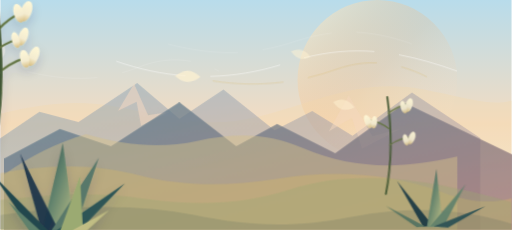
t = 0.00 s
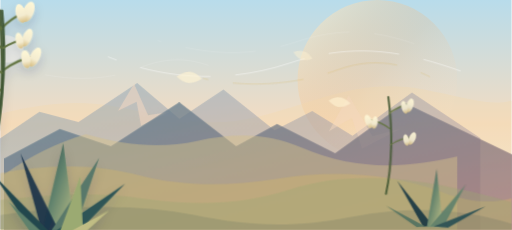
t = 1.67 s
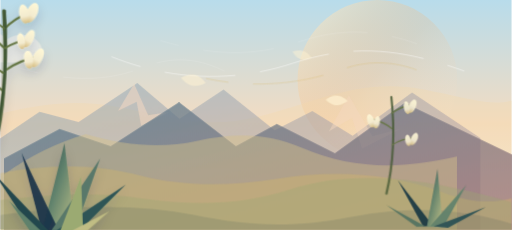
t = 3.33 s
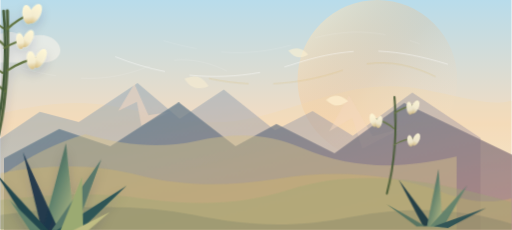
t = 5.00 s
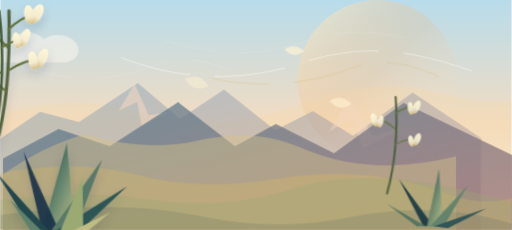
t = 6.67 s
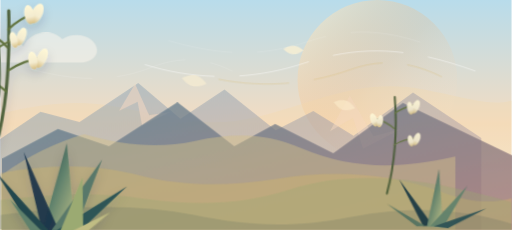
t = 8.33 s

The animated SVG that drew these frames (rendered in a browser with its animation timeline set to each time). Animation: 9 CSS @keyframes rules; frames cover the first 8.33 s, repeats indefinitely.

<svg xmlns="http://www.w3.org/2000/svg" viewBox="0 0 1600 720" role="img" aria-labelledby="yuccaTitle yuccaDesc">
  <title id="yuccaTitle">Animated yucca flowers over plains and mountains</title>
  <desc id="yuccaDesc">A layered vector banner with yucca flowers, plains, mountains, drifting wind lines, and a small call-to-action ribbon.</desc>
  <defs>
    <linearGradient id="sky" x1="0" y1="0" x2="0" y2="1">
      <stop offset="0" stop-color="#b8dceb"/>
      <stop offset="0.54" stop-color="#f4dcc1"/>
      <stop offset="1" stop-color="#f6f2df"/>
    </linearGradient>
    <linearGradient id="sunwash" x1="0" y1="0" x2="1" y2="1">
      <stop offset="0" stop-color="#fff8dc" stop-opacity="0.86"/>
      <stop offset="0.48" stop-color="#f4b06f" stop-opacity="0.26"/>
      <stop offset="1" stop-color="#ffffff" stop-opacity="0"/>
    </linearGradient>
    <linearGradient id="mountainFar" x1="0" y1="0" x2="1" y2="1">
      <stop offset="0" stop-color="#7fa2b7" stop-opacity="0.72"/>
      <stop offset="1" stop-color="#b9939a" stop-opacity="0.72"/>
    </linearGradient>
    <linearGradient id="mountainNear" x1="0" y1="0" x2="1" y2="1">
      <stop offset="0" stop-color="#557c90"/>
      <stop offset="1" stop-color="#9e6f72"/>
    </linearGradient>
    <linearGradient id="yuccaLeaf" x1="0" y1="0" x2="1" y2="1">
      <stop offset="0" stop-color="#223f45"/>
      <stop offset="0.45" stop-color="#5f816c"/>
      <stop offset="1" stop-color="#c6c58a"/>
    </linearGradient>
    <linearGradient id="flower" x1="0" y1="0" x2="0" y2="1">
      <stop offset="0" stop-color="#fff8d7"/>
      <stop offset="0.62" stop-color="#f4ecd0"/>
      <stop offset="1" stop-color="#d6bd80"/>
    </linearGradient>
    <filter id="softShadow" x="-20%" y="-20%" width="140%" height="150%">
      <feDropShadow dx="0" dy="16" stdDeviation="16" flood-color="#173047" flood-opacity="0.16"/>
    </filter>
    <style>
      .far-range { animation: yucca-parallax-far 28s ease-in-out infinite alternate; }
      .near-range { animation: yucca-parallax-near 24s ease-in-out infinite alternate; }
      .cloud-bank { animation: yucca-cloud-drift 54s linear infinite; }
      .wind-line {
        fill: none;
        stroke: rgba(255,255,255,0.66);
        stroke-width: 2.2;
        stroke-linecap: round;
        stroke-dasharray: 220 80;
        animation: yucca-wind 13s linear infinite;
      }
      .wind-line.thin { stroke-width: 1.2; opacity: 0.58; animation-duration: 18s; }
      .wind-line.gold { stroke: rgba(216,187,104,0.42); animation-duration: 16s; }
      .yucca-sway {
        transform-box: fill-box;
        transform-origin: 50% 100%;
        animation: yucca-sway 6.8s ease-in-out infinite alternate;
      }
      .yucca-sway.slow { animation-duration: 8.4s; animation-delay: -1.1s; }
      .yucca-sway.fast { animation-duration: 5.9s; animation-delay: -2.2s; }
      .blossom {
        transform-box: fill-box;
        transform-origin: 50% 18%;
        animation: yucca-blossom 5.4s ease-in-out infinite alternate;
      }
      .blossom.d2 { animation-delay: -1.4s; }
      .blossom.d3 { animation-delay: -2.7s; }
      .leaf-sway {
        transform-box: fill-box;
        transform-origin: 50% 100%;
        animation: yucca-leaf 7.5s ease-in-out infinite alternate;
      }
      .petal {
        transform-box: fill-box;
        transform-origin: 0 0;
        animation: yucca-petal 12s ease-in-out infinite;
      }
      .petal.p2 { animation-delay: -4s; }
      .petal.p3 { animation-delay: -8s; }
      .cta-pulse { animation: yucca-cta 4.6s ease-in-out infinite; }
      @keyframes yucca-parallax-far {
        from { transform: translateX(-8px); }
        to { transform: translateX(10px); }
      }
      @keyframes yucca-parallax-near {
        from { transform: translateX(12px); }
        to { transform: translateX(-12px); }
      }
      @keyframes yucca-cloud-drift {
        from { transform: translateX(-180px); }
        to { transform: translateX(1680px); }
      }
      @keyframes yucca-wind {
        from { stroke-dashoffset: 260; transform: translateX(-34px); }
        to { stroke-dashoffset: -260; transform: translateX(56px); }
      }
      @keyframes yucca-sway {
        from { transform: rotate(-1.9deg) translateX(-2px); }
        to { transform: rotate(2.4deg) translateX(3px); }
      }
      @keyframes yucca-blossom {
        from { transform: rotate(-3deg) translateY(0); }
        to { transform: rotate(2.2deg) translateY(2px); }
      }
      @keyframes yucca-leaf {
        from { transform: rotate(-1deg); }
        to { transform: rotate(1.6deg); }
      }
      @keyframes yucca-petal {
        0%, 100% { transform: translate(0, 0) rotate(-8deg); opacity: 0.9; }
        50% { transform: translate(34px, 9px) rotate(8deg); opacity: 0.58; }
      }
      @keyframes yucca-cta {
        0%, 100% { opacity: 0.84; transform: translateX(0); }
        50% { opacity: 1; transform: translateX(8px); }
      }
      @media (prefers-reduced-motion: reduce) {
        .yucca-sway,
        .wind-line,
        .cta-pulse,
        .cloud-bank,
        .far-range,
        .near-range,
        .leaf-sway,
        .blossom,
        .petal {
          animation: none !important;
        }
      }
    </style>
  </defs>

  <rect width="1600" height="720" fill="url(#sky)"/>
  <circle cx="1180" cy="250" r="250" fill="url(#sunwash)" opacity="0.74"/>
  <path d="M0 356c133-32 236-42 344-25 174 28 287 79 465 34 186-47 317-122 516-85 118 22 205 54 275 35v405H0z" fill="#f5d7a6" opacity="0.28"/>

  <g class="cloud-bank" opacity="0.5">
    <path d="M-140 165c22-42 76-48 104-20 21-46 89-60 122-22 24-18 68-18 92 2 33 28 18 71-42 71h-276z" fill="#fff8ee"/>
    <path d="M-460 232c16-30 54-37 76-16 15-34 64-46 89-18 18-14 54-13 72 4 25 23 14 54-30 54h-207z" fill="#fff8ee" opacity="0.8"/>
  </g>
  <path class="wind-line thin" d="M520 128c168 48 292 50 436 2 126-42 236-38 364 7"/>
  <path class="wind-line" d="M360 178c190 76 384 80 566 20 192-63 342-45 536 24"/>
  <path class="wind-line gold" d="M660 246c142 30 288 20 422-28 102-37 192-24 286 22"/>
  <path class="wind-line thin" d="M80 214c160 44 275 40 386-4 86-34 166-31 252 12"/>

  <g class="far-range">
    <path d="M0 438l130-88 122 32 184-122 132 112 138-92 160 128 118-60 126 77 186-135 214 142v286H0z" fill="url(#mountainFar)" opacity="0.64"/>
    <path d="M426 262l44 99 66-10-88 42-14-74-58 28z" fill="#f5d8c1" opacity="0.52"/>
    <path d="M1098 298l74 129 88-24-120 62-32-96-72 42z" fill="#f5d8c1" opacity="0.46"/>
  </g>

  <g class="near-range">
    <path d="M0 496l174-92 160 54 214-138 178 138 128-70 182 92 218-158 346 166v232H0z" fill="url(#mountainNear)" opacity="0.74"/>
    <path d="M256 420c130 38 241 44 348 21 122-26 220-25 332 23 146 63 301 69 482 26v230H0V546c82-58 166-100 256-126z" fill="#d7c18a" opacity="0.44"/>
  </g>

  <g id="plains" opacity="0.96">
    <path d="M0 542c155-30 300-28 438 8 122 31 265 36 426 10 182-30 355-18 520 42 85 31 155 37 216 18v100H0z" fill="#d8bb68" opacity="0.36"/>
    <path d="M0 626c184-22 324-23 446-5 176 26 318 17 460-28 188-58 388-46 694 40v87H0z" fill="#9baa72" opacity="0.36"/>
    <path d="M0 673c236-34 438-34 606 0 180 37 315 40 496 5 178-34 340-26 498 22v20H0z" fill="#173047" opacity="0.12"/>
  </g>

  <g id="left-yucca" filter="url(#softShadow)" transform="translate(-18 34)">
    <g class="leaf-sway">
      <path d="M150 686l68-272 34 285z" fill="url(#yuccaLeaf)"/>
      <path d="M148 690l-64-245 118 246z" fill="#173047" opacity="0.9"/>
      <path d="M178 686l152-224-81 232z" fill="#59786a"/>
      <path d="M188 690l222-146-156 156z" fill="#2d5557"/>
      <path d="M118 690L0 512l168 176z" fill="#24474d"/>
      <path d="M204 692l66-174 7 181z" fill="#9baa72"/>
      <path d="M112 692L44 594l102 96z" fill="#5f816c"/>
      <path d="M230 694l128-66-82 72z" fill="#c0bd84"/>
    </g>
    <g class="yucca-sway slow" transform="translate(202 236)">
      <path d="M0 430C24 320 36 213 24 0" fill="none" stroke="#4f623d" stroke-width="10" stroke-linecap="round"/>
      <path d="M24 58c24-24 52-42 82-55" fill="none" stroke="#60723e" stroke-width="7" stroke-linecap="round"/>
      <path d="M24 114c-25-25-48-39-75-49" fill="none" stroke="#60723e" stroke-width="7" stroke-linecap="round"/>
      <path d="M30 186c34-24 65-37 104-43" fill="none" stroke="#60723e" stroke-width="7" stroke-linecap="round"/>
      <path d="M26 252c-28-22-59-38-94-46" fill="none" stroke="#60723e" stroke-width="7" stroke-linecap="round"/>
      <g class="blossom"><ellipse cx="112" cy="4" rx="17" ry="33" fill="url(#flower)" transform="rotate(25 112 4)"/><ellipse cx="88" cy="8" rx="15" ry="30" fill="url(#flower)" transform="rotate(-12 88 8)"/></g>
      <g class="blossom d2"><ellipse cx="-54" cy="68" rx="17" ry="34" fill="url(#flower)" transform="rotate(-24 -54 68)"/><ellipse cx="-26" cy="76" rx="15" ry="29" fill="url(#flower)" transform="rotate(12 -26 76)"/></g>
      <g class="blossom d3"><ellipse cx="132" cy="144" rx="15" ry="32" fill="url(#flower)" transform="rotate(26 132 144)"/><ellipse cx="104" cy="151" rx="14" ry="28" fill="url(#flower)" transform="rotate(-10 104 151)"/></g>
      <g class="blossom"><ellipse cx="-68" cy="212" rx="16" ry="33" fill="url(#flower)" transform="rotate(-20 -68 212)"/><ellipse cx="-38" cy="221" rx="14" ry="29" fill="url(#flower)" transform="rotate(12 -38 221)"/></g>
    </g>
    <g class="yucca-sway fast" transform="translate(98 288)">
      <path d="M0 382C22 276 30 156 12 0" fill="none" stroke="#405735" stroke-width="8" stroke-linecap="round"/>
      <path d="M12 54c-22-18-46-28-72-33" fill="none" stroke="#61723f" stroke-width="6" stroke-linecap="round"/>
      <path d="M18 116c25-17 52-27 82-32" fill="none" stroke="#61723f" stroke-width="6" stroke-linecap="round"/>
      <path d="M16 194c-22-15-48-25-78-29" fill="none" stroke="#61723f" stroke-width="6" stroke-linecap="round"/>
      <g class="blossom d2"><ellipse cx="-62" cy="24" rx="14" ry="28" fill="url(#flower)" transform="rotate(-16 -62 24)"/><ellipse cx="-39" cy="29" rx="12" ry="25" fill="url(#flower)" transform="rotate(18 -39 29)"/></g>
      <g class="blossom"><ellipse cx="92" cy="82" rx="14" ry="29" fill="url(#flower)" transform="rotate(24 92 82)"/><ellipse cx="68" cy="91" rx="12" ry="25" fill="url(#flower)" transform="rotate(-12 68 91)"/></g>
      <g class="blossom d3"><ellipse cx="-66" cy="167" rx="13" ry="28" fill="url(#flower)" transform="rotate(-20 -66 167)"/><ellipse cx="-42" cy="174" rx="12" ry="23" fill="url(#flower)" transform="rotate(12 -42 174)"/></g>
    </g>
  </g>

  <g id="right-yucca" opacity="0.92" transform="translate(1208 304) scale(0.72)">
    <g class="leaf-sway">
      <path d="M160 562l-110-200 154 199z" fill="#183743"/>
      <path d="M176 564l46-252 24 254z" fill="url(#yuccaLeaf)"/>
      <path d="M190 562l158-180-102 184z" fill="#5f816c"/>
      <path d="M206 562l226-84-164 91z" fill="#284f54"/>
      <path d="M132 564L0 470l170 92z" fill="#527261"/>
    </g>
    <g class="yucca-sway" transform="translate(196 118)">
      <path d="M0 420C28 298 38 166 20 0" fill="none" stroke="#485b37" stroke-width="9" stroke-linecap="round"/>
      <path d="M23 70c26-20 55-32 88-38" fill="none" stroke="#657543" stroke-width="6" stroke-linecap="round"/>
      <path d="M22 136c-26-21-54-33-86-39" fill="none" stroke="#657543" stroke-width="6" stroke-linecap="round"/>
      <path d="M24 208c30-20 61-30 96-32" fill="none" stroke="#657543" stroke-width="6" stroke-linecap="round"/>
      <g class="blossom"><ellipse cx="112" cy="38" rx="15" ry="31" fill="url(#flower)" transform="rotate(22 112 38)"/><ellipse cx="88" cy="45" rx="13" ry="28" fill="url(#flower)" transform="rotate(-12 88 45)"/></g>
      <g class="blossom d2"><ellipse cx="-68" cy="102" rx="15" ry="30" fill="url(#flower)" transform="rotate(-20 -68 102)"/><ellipse cx="-42" cy="108" rx="13" ry="27" fill="url(#flower)" transform="rotate(11 -42 108)"/></g>
      <g class="blossom d3"><ellipse cx="120" cy="180" rx="14" ry="29" fill="url(#flower)" transform="rotate(23 120 180)"/><ellipse cx="94" cy="187" rx="12" ry="25" fill="url(#flower)" transform="rotate(-12 94 187)"/></g>
    </g>
  </g>

  <g opacity="0.78">
    <path class="petal" d="M545 238c34-18 54-14 78 14-32 18-57 12-78-14z" fill="#fff3d3"/>
    <path class="petal p2" d="M884 154c26-13 43-9 62 12-26 15-45 10-62-12z" fill="#fff3d3"/>
    <path class="petal p3" d="M1016 312c28-16 47-11 68 13-29 16-50 11-68-13z" fill="#fff3d3"/>
  </g>

</svg>
